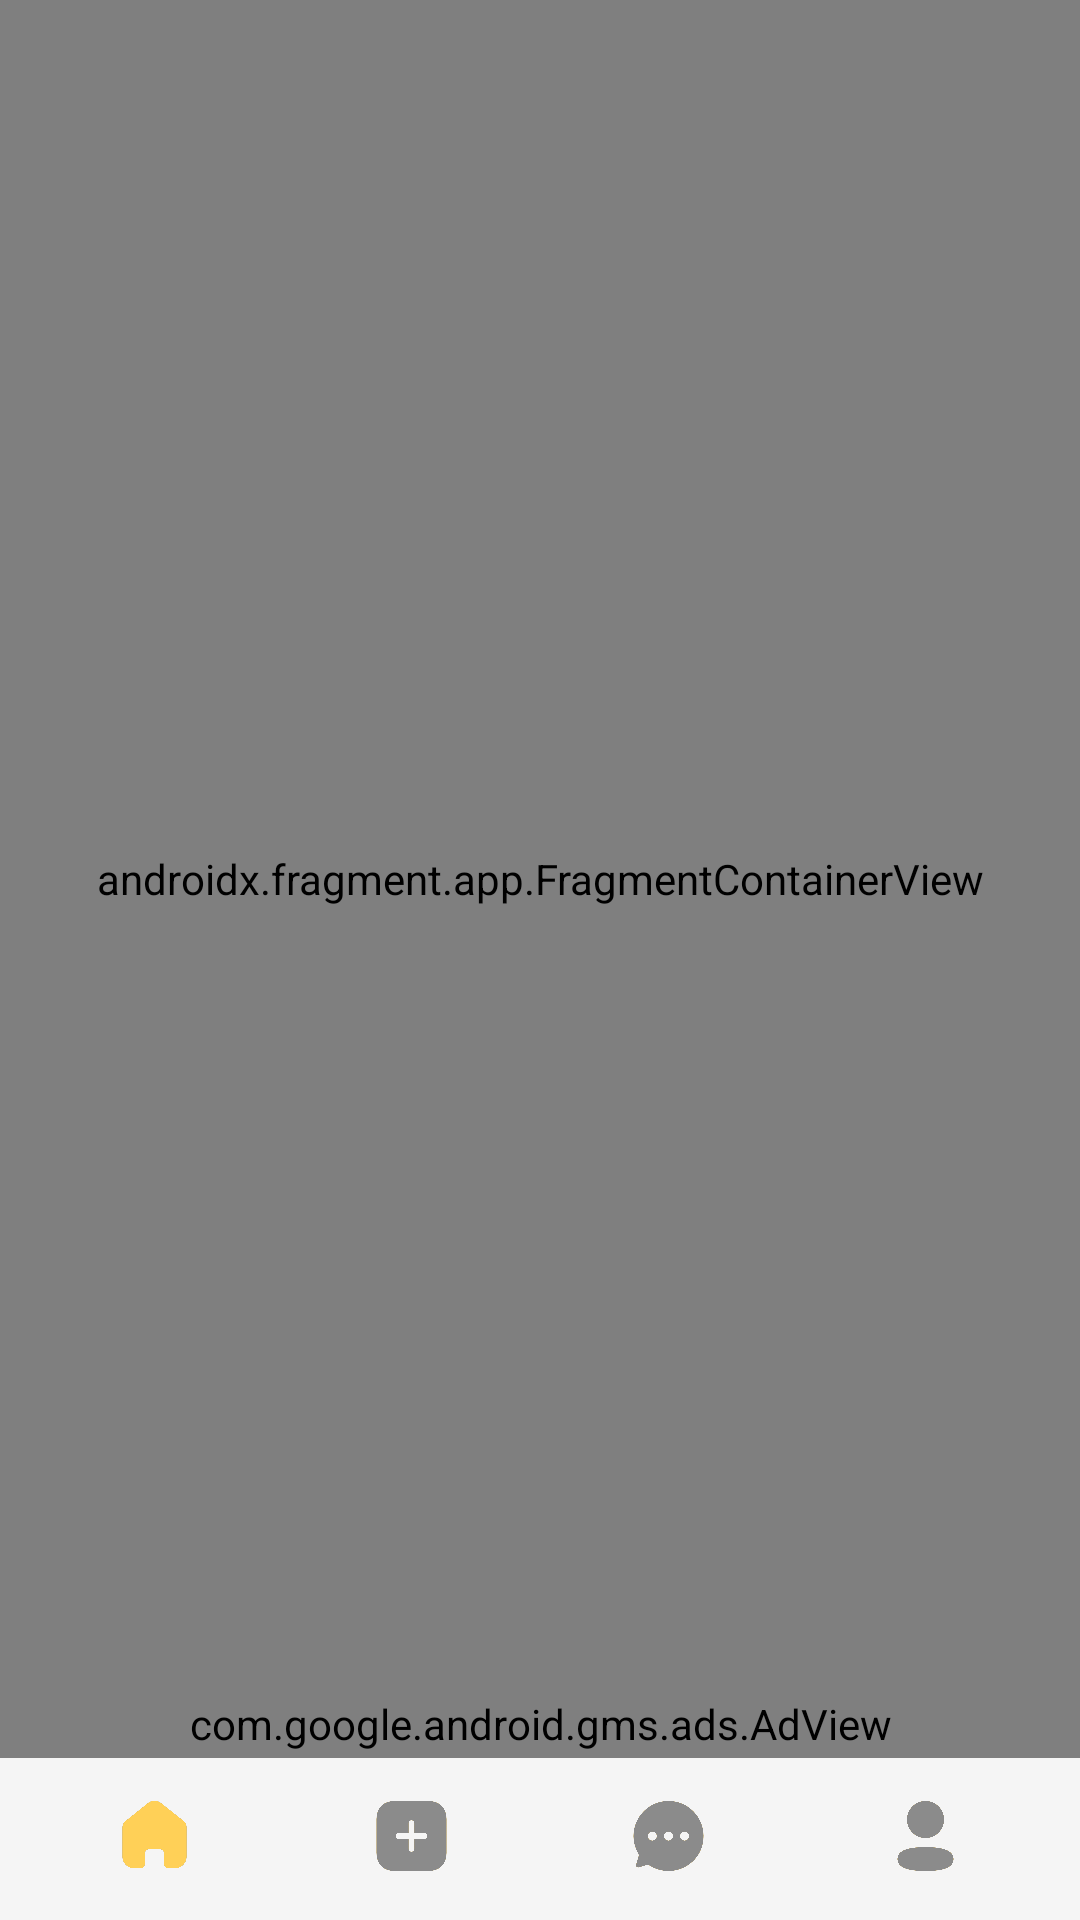

Layout XML and referenced resources for this Android screen:
<!-- AndroidManifest.xml: application theme Theme.Justsell -->
<!-- res/layout/activity_home.xml -->
<?xml version="1.0" encoding="utf-8"?>
<androidx.constraintlayout.widget.ConstraintLayout xmlns:android="http://schemas.android.com/apk/res/android"
    xmlns:app="http://schemas.android.com/apk/res-auto"
    xmlns:tools="http://schemas.android.com/tools"
    android:layout_width="match_parent"
    android:layout_height="match_parent"
    android:background="?colorPrimary"
    tools:context=".HomeActivity">

    <androidx.fragment.app.FragmentContainerView
            android:id="@+id/mainFragment"
            android:name="com.classified.upuse.Fragments.homeFragment"
            android:layout_width="match_parent"
            android:layout_height="0dp"
            app:layout_constraintBottom_toTopOf="@+id/bottomnav"
            app:layout_constraintEnd_toEndOf="parent"
            app:layout_constraintStart_toStartOf="parent"
            app:layout_constraintTop_toTopOf="parent" />

    <androidx.constraintlayout.widget.ConstraintLayout
        android:id="@+id/bottomnav"
        android:layout_width="match_parent"
        android:layout_height="54dp"
        android:background="?android:textColorPrimaryInverse"
        app:layout_constraintBottom_toBottomOf="parent"
        app:layout_constraintEnd_toEndOf="parent"
        app:layout_constraintStart_toStartOf="parent">

        <ImageView
            android:id="@+id/homeicon"
            android:layout_width="33dp"
            android:layout_height="match_parent"
            android:layout_marginStart="35dp"
            android:layout_marginBottom="3dp"
            android:paddingTop="12dp"
            android:paddingBottom="12dp"
            app:layout_constraintBottom_toBottomOf="parent"
            app:layout_constraintStart_toStartOf="parent"
            app:layout_constraintTop_toTopOf="parent"
            app:srcCompat="@drawable/homeicon"
            app:tint="#8B8B8B" />

        <ImageView
            android:id="@+id/homeselectedicon"
            android:layout_width="33dp"
            android:layout_height="match_parent"
            android:layout_marginStart="35dp"
            android:layout_marginBottom="3dp"
            android:paddingTop="12dp"
            android:paddingBottom="12dp"
            app:layout_constraintBottom_toBottomOf="parent"
            app:layout_constraintStart_toStartOf="parent"
            app:layout_constraintTop_toTopOf="parent"
            app:srcCompat="@drawable/homeicon" />

        <ImageView
            android:id="@+id/postselectedicon"
            android:layout_width="33dp"
            android:layout_height="match_parent"
            android:layout_marginBottom="2dp"
            android:paddingTop="12dp"
            android:paddingBottom="12dp"
            android:tint="@color/primary_color"
            app:layout_constraintBottom_toBottomOf="parent"
            app:layout_constraintEnd_toStartOf="@+id/chatselectedicon"
            app:layout_constraintStart_toEndOf="@+id/homeselectedicon"
            app:layout_constraintTop_toTopOf="parent"
            app:srcCompat="@drawable/posticon" />

        <ImageView
            android:id="@+id/posticon"
            android:layout_width="33dp"
            android:layout_height="match_parent"
            android:layout_marginBottom="2dp"
            android:paddingTop="12dp"
            android:paddingBottom="12dp"
            app:layout_constraintBottom_toBottomOf="parent"
            app:layout_constraintEnd_toStartOf="@+id/chatselectedicon"
            app:layout_constraintStart_toEndOf="@+id/homeselectedicon"
            app:layout_constraintTop_toTopOf="parent"
            app:srcCompat="@drawable/posticon"
            app:tint="#8B8B8B" />

        <ImageView
            android:id="@+id/chatselectedicon"
            android:layout_width="33dp"
            android:layout_height="match_parent"
            android:layout_marginBottom="2dp"
            android:paddingTop="12dp"
            android:paddingBottom="12dp"
            android:tint="@color/primary_color"
            app:layout_constraintBottom_toBottomOf="parent"
            app:layout_constraintEnd_toStartOf="@+id/profileselectedicon"
            app:layout_constraintStart_toEndOf="@+id/postselectedicon"
            app:layout_constraintTop_toTopOf="parent"
            app:srcCompat="@drawable/chaticon" />

        <ImageView
            android:id="@+id/chaticon"
            android:layout_width="33dp"
            android:layout_height="match_parent"
            android:layout_marginBottom="2dp"
            android:paddingTop="12dp"
            android:paddingBottom="12dp"
            app:layout_constraintBottom_toBottomOf="parent"
            app:layout_constraintEnd_toStartOf="@+id/profileselectedicon"
            app:layout_constraintStart_toEndOf="@+id/postselectedicon"
            app:layout_constraintTop_toTopOf="parent"
            app:srcCompat="@drawable/chaticon"
            app:tint="#8B8B8B" />

        <ImageView
            android:id="@+id/profileselectedicon"
            android:layout_width="33dp"
            android:layout_height="match_parent"
            android:layout_marginEnd="35dp"
            android:layout_marginBottom="2dp"
            android:paddingTop="12dp"
            android:paddingBottom="12dp"
            android:tint="@color/primary_color"
            app:layout_constraintBottom_toBottomOf="parent"
            app:layout_constraintEnd_toEndOf="parent"
            app:layout_constraintTop_toTopOf="parent"
            app:srcCompat="@drawable/profileicon" />

        <ImageView
            android:id="@+id/profileicon"
            android:layout_width="33dp"
            android:layout_height="match_parent"
            android:layout_marginEnd="35dp"
            android:layout_marginBottom="2dp"
            android:paddingTop="12dp"
            android:paddingBottom="12dp"
            app:layout_constraintBottom_toBottomOf="parent"
            app:layout_constraintEnd_toEndOf="parent"
            app:layout_constraintTop_toTopOf="parent"
            app:srcCompat="@drawable/profileicon"
            app:tint="#8B8B8B" />

    </androidx.constraintlayout.widget.ConstraintLayout>

    <com.google.android.gms.ads.AdView
        android:id="@+id/adView"
        android:layout_width="wrap_content"
        android:layout_height="wrap_content"
        android:layout_alignParentBottom="true"
        android:layout_centerHorizontal="true"
        android:layout_marginStart="20dp"
        android:layout_marginEnd="20dp"
        android:layout_marginBottom="2dp"
        app:adSize="BANNER"
        app:adUnitId="ca-app-pub-3940256099942544/6300978111"
        app:layout_constraintBottom_toTopOf="@+id/bottomnav"
        app:layout_constraintEnd_toEndOf="parent"
        app:layout_constraintHorizontal_bias="0.5"
        app:layout_constraintStart_toStartOf="parent"></com.google.android.gms.ads.AdView>
</androidx.constraintlayout.widget.ConstraintLayout>
<!-- resources referenced by this layout -->
<resources>
  <color name="primary_color">#FAC53E</color>
  <!-- drawable chaticon: png bitmap (drawable, 10283 bytes) -->
  <!-- drawable homeicon: png bitmap (drawable, 5906 bytes) -->
  <!-- drawable posticon: png bitmap (drawable, 6796 bytes) -->
  <!-- drawable profileicon: png bitmap (drawable, 7976 bytes) -->
  <style name="Theme.Justsell" parent="Theme.AppCompat.DayNight">
          
          <item name="colorPrimary">@color/white</item>
          <item name="colorPrimaryVariant">@color/white</item>
          <item name="colorOnPrimary">@color/white</item>
          
          <item name="android:textColorPrimaryInverse">#F5F5F5</item>
          <item name="colorSecondary">@color/primary_color</item>
          <item name="colorSecondaryVariant">@color/primary_color</item>
          <item name="colorOnSecondary">@color/primary_color</item>
          
          <item name="android:statusBarColor">@color/white</item>
          <item name="android:windowLightStatusBar" tools:ignore="NewApi">true</item>
          
      </style>
  <color name="white">#ffffff</color>
</resources>
